Photos from the image-classification dataset "tea sickness dataset" in the GitHub repository Hews99vi/Tea-diseases-Detection-model. Its 8 classes are: anthracnose, algal leaf, bird eye spot, brown blight, gray light, healthy, red leaf spot, white spot.

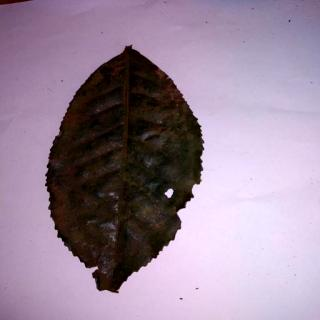
Label: bird eye spot

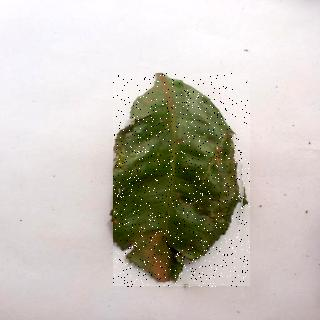
Label: algal leaf

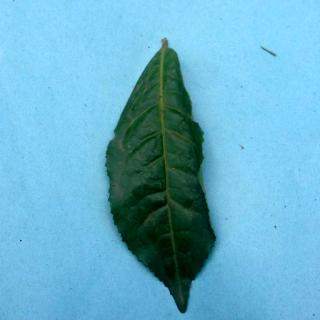
Label: healthy

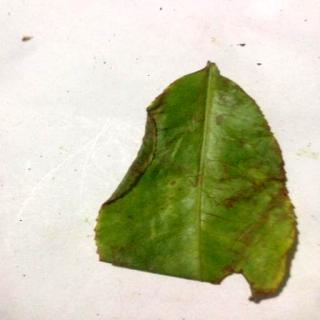
Label: red leaf spot

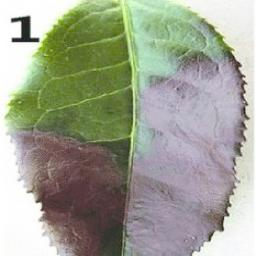
Label: gray light

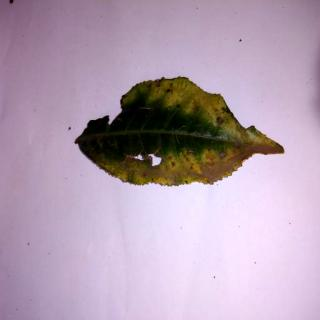
Label: anthracnose
